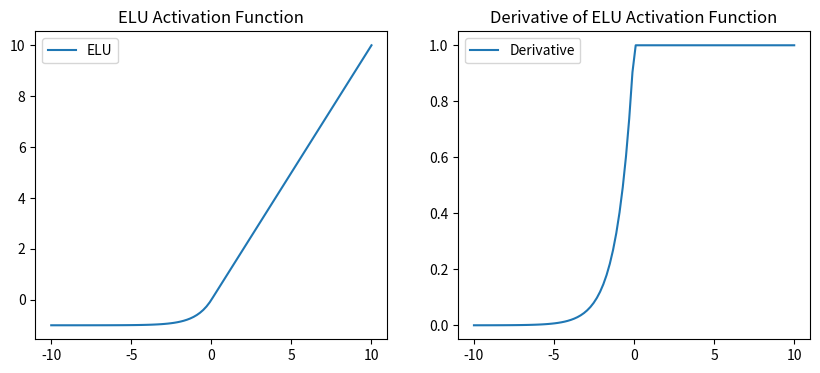

The matplotlib source for this figure:
import numpy as np
import matplotlib.pyplot as plt

x = np.linspace(-10, 10, 100)
alpha = 1.0
y = np.where(x > 0, x, alpha * (np.exp(x) - 1))
dy_dx = np.where(x > 0, 1, y + alpha)

fig, axs = plt.subplots(1, 2, figsize=(10, 4))
axs[0].plot(x, y, label='ELU')
axs[0].set_title('ELU Activation Function')
axs[0].legend()
axs[1].plot(x, dy_dx, label='Derivative')
axs[1].set_title('Derivative of ELU Activation Function')
axs[1].legend()
plt.show()